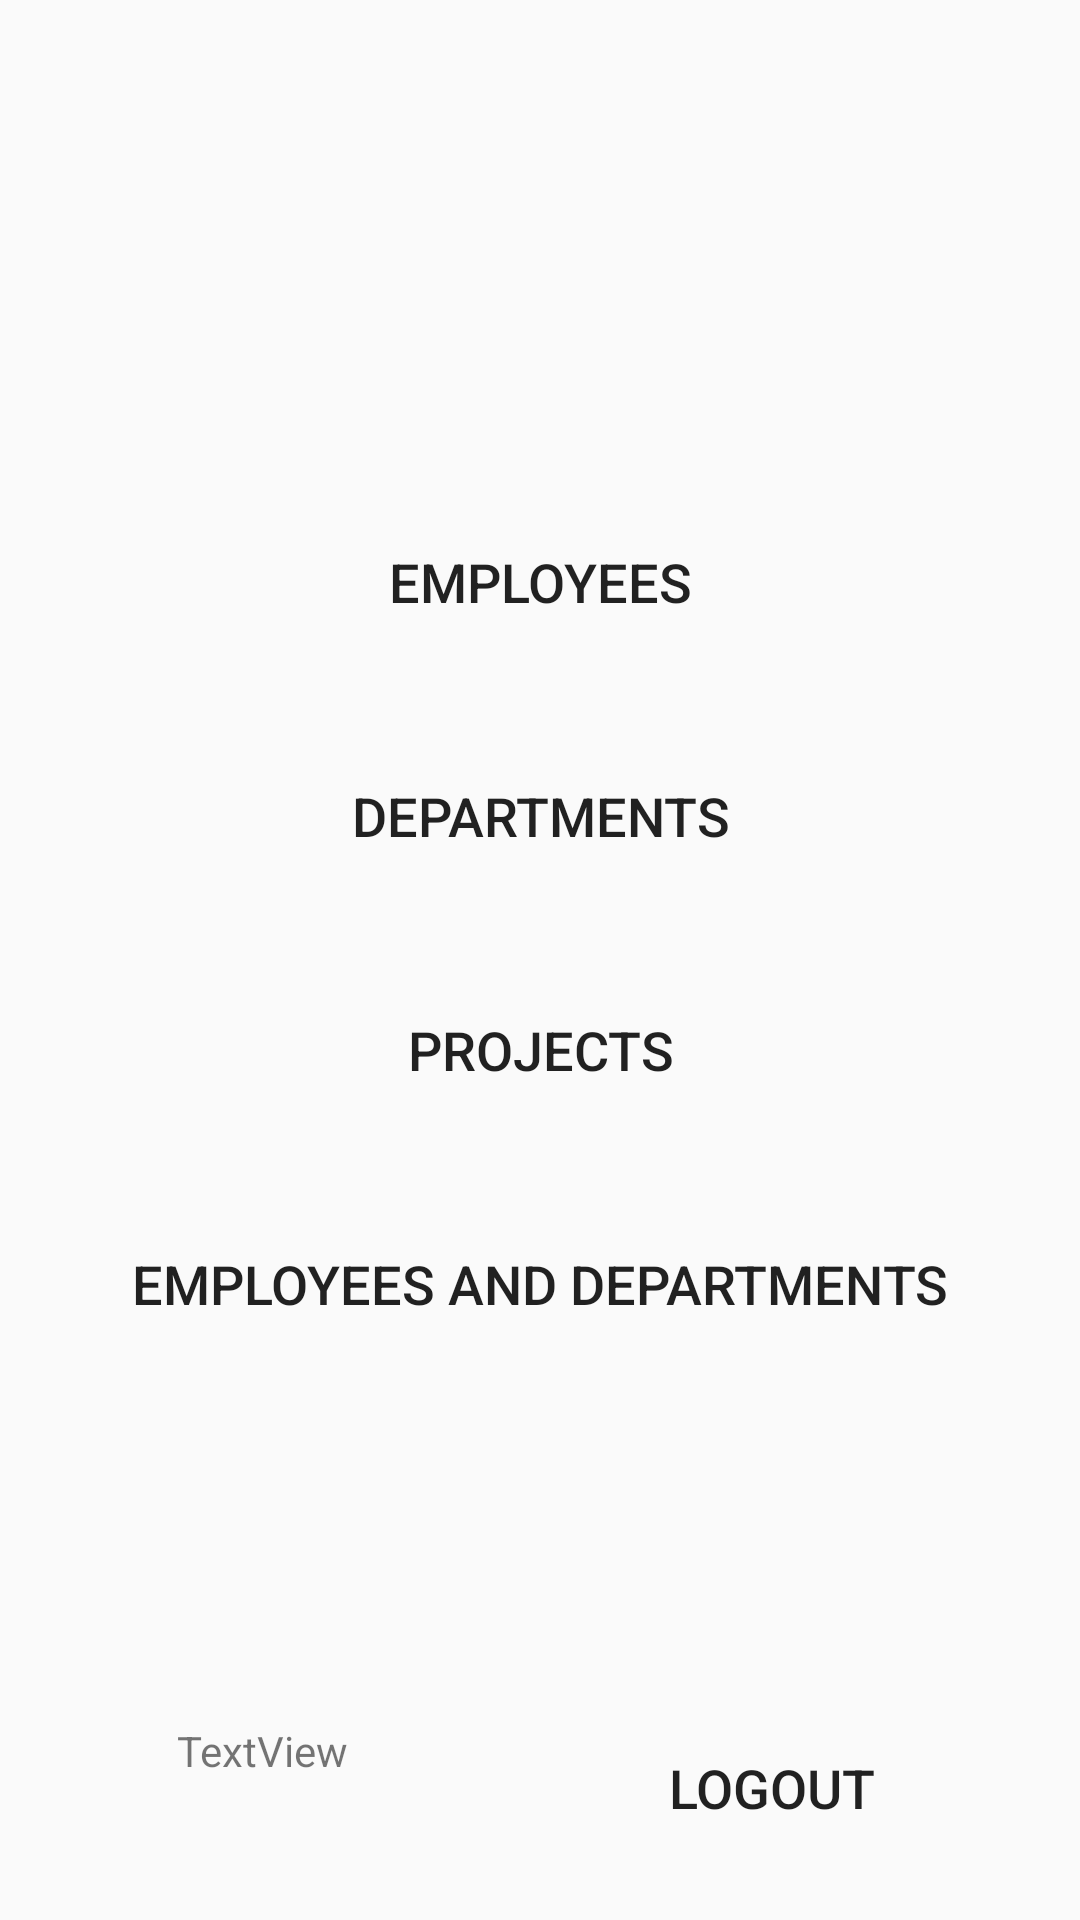

Write the Android layout XML for this screen, with the resource values it uses.
<!-- AndroidManifest.xml: application theme AppTheme -->
<!-- res/layout/activity_main.xml -->
<?xml version="1.0" encoding="utf-8"?>
<androidx.constraintlayout.widget.ConstraintLayout xmlns:android="http://schemas.android.com/apk/res/android"
                                                   xmlns:app="http://schemas.android.com/apk/res-auto"
                                                   xmlns:tools="http://schemas.android.com/tools"
                                                   android:layout_width="match_parent"
                                                   android:layout_height="match_parent"
                                                   tools:context=".MainActivity">

    <Button
            android:id="@+id/BEmployees"
            android:layout_width="match_parent"
            android:layout_height="wrap_content"
            android:layout_marginHorizontal="20dp"
            android:layout_marginBottom="30dp"
            android:text="Employees"
            android:textSize="18sp"
            app:layout_constraintBottom_toTopOf="@+id/BDepartments"
            app:layout_constraintEnd_toEndOf="parent"
            app:layout_constraintStart_toStartOf="parent"
            app:layout_constraintVertical_bias="1.0"
            android:layout_marginTop="100dp"
            app:layout_constraintTop_toTopOf="parent"/>

    <Button
            android:id="@+id/BDepartments"
            android:layout_width="match_parent"
            android:layout_height="wrap_content"
            android:layout_marginBottom="30dp"
            android:layout_marginHorizontal="20dp"
            android:text="Departments"
            android:textSize="18sp"
            app:layout_constraintBottom_toTopOf="@+id/BProjects"
            app:layout_constraintEnd_toEndOf="parent"
            app:layout_constraintStart_toStartOf="parent"/>

    <Button
            android:id="@+id/BProjects"
            android:layout_width="match_parent"
            android:layout_height="wrap_content"
            android:layout_marginBottom="30dp"
            android:layout_marginHorizontal="20dp"
            android:text="Projects"
            android:textSize="18sp"
            app:layout_constraintBottom_toTopOf="@+id/BDepartmentsEmployees"
            app:layout_constraintEnd_toEndOf="parent"
            app:layout_constraintStart_toStartOf="parent"/>

    <Button
            android:id="@+id/BDepartmentsEmployees"
            android:layout_width="match_parent"
            android:layout_height="wrap_content"
            android:layout_marginBottom="120dp"
            android:layout_marginHorizontal="20dp"
            android:text="Employees and Departments"
            android:textSize="18sp"
            app:layout_constraintBottom_toTopOf="@+id/BLogOut"
            app:layout_constraintEnd_toEndOf="parent"
            app:layout_constraintStart_toStartOf="parent" app:layout_constraintHorizontal_bias="0.6"/>

    <Button
            android:id="@+id/BLogOut"
            android:layout_width="wrap_content"
            android:layout_height="wrap_content"
            android:text="LogOut"
            android:textSize="18sp"
            android:layout_marginBottom="20dp"
            app:layout_constraintBottom_toBottomOf="parent" android:layout_marginEnd="56dp"
            app:layout_constraintEnd_toEndOf="parent"/>
    <androidx.constraintlayout.widget.Guideline android:layout_width="wrap_content" android:layout_height="wrap_content"
                                                android:id="@+id/guideline" app:layout_constraintGuide_begin="20dp"
                                                android:orientation="vertical"/>
    <TextView
            android:text="TextView"
            android:layout_width="162dp"
            android:layout_height="38dp"
            android:id="@+id/userRole"
            app:layout_constraintStart_toStartOf="parent"
            android:layout_marginStart="72dp" app:layout_constraintEnd_toStartOf="@+id/BLogOut"
            android:layout_marginEnd="8dp" android:layout_marginBottom="28dp"
            app:layout_constraintBottom_toBottomOf="parent" app:layout_constraintHorizontal_bias="0.428"/>
</androidx.constraintlayout.widget.ConstraintLayout>
<!-- resources referenced by this layout -->
<resources>
  <style name="AppTheme" parent="Theme.AppCompat.Light.DarkActionBar">
          
          <item name="colorPrimary">@color/colorPrimary</item>
          <item name="android:buttonStyle">@style/Widget.AppCompat.Button.Borderless</item>
          <item name="colorPrimaryDark">@color/colorPrimaryDark</item>
          <item name="colorAccent">@color/colorAccent</item>
      </style>
  <!-- not gathered from this repository: default colours our renderer supplied (Android Studio template values) -->
  <color name="colorPrimary">#FF6200EE</color>
  <color name="colorPrimaryDark">#FF3700B3</color>
  <color name="colorAccent">#FF03DAC5</color>
</resources>
